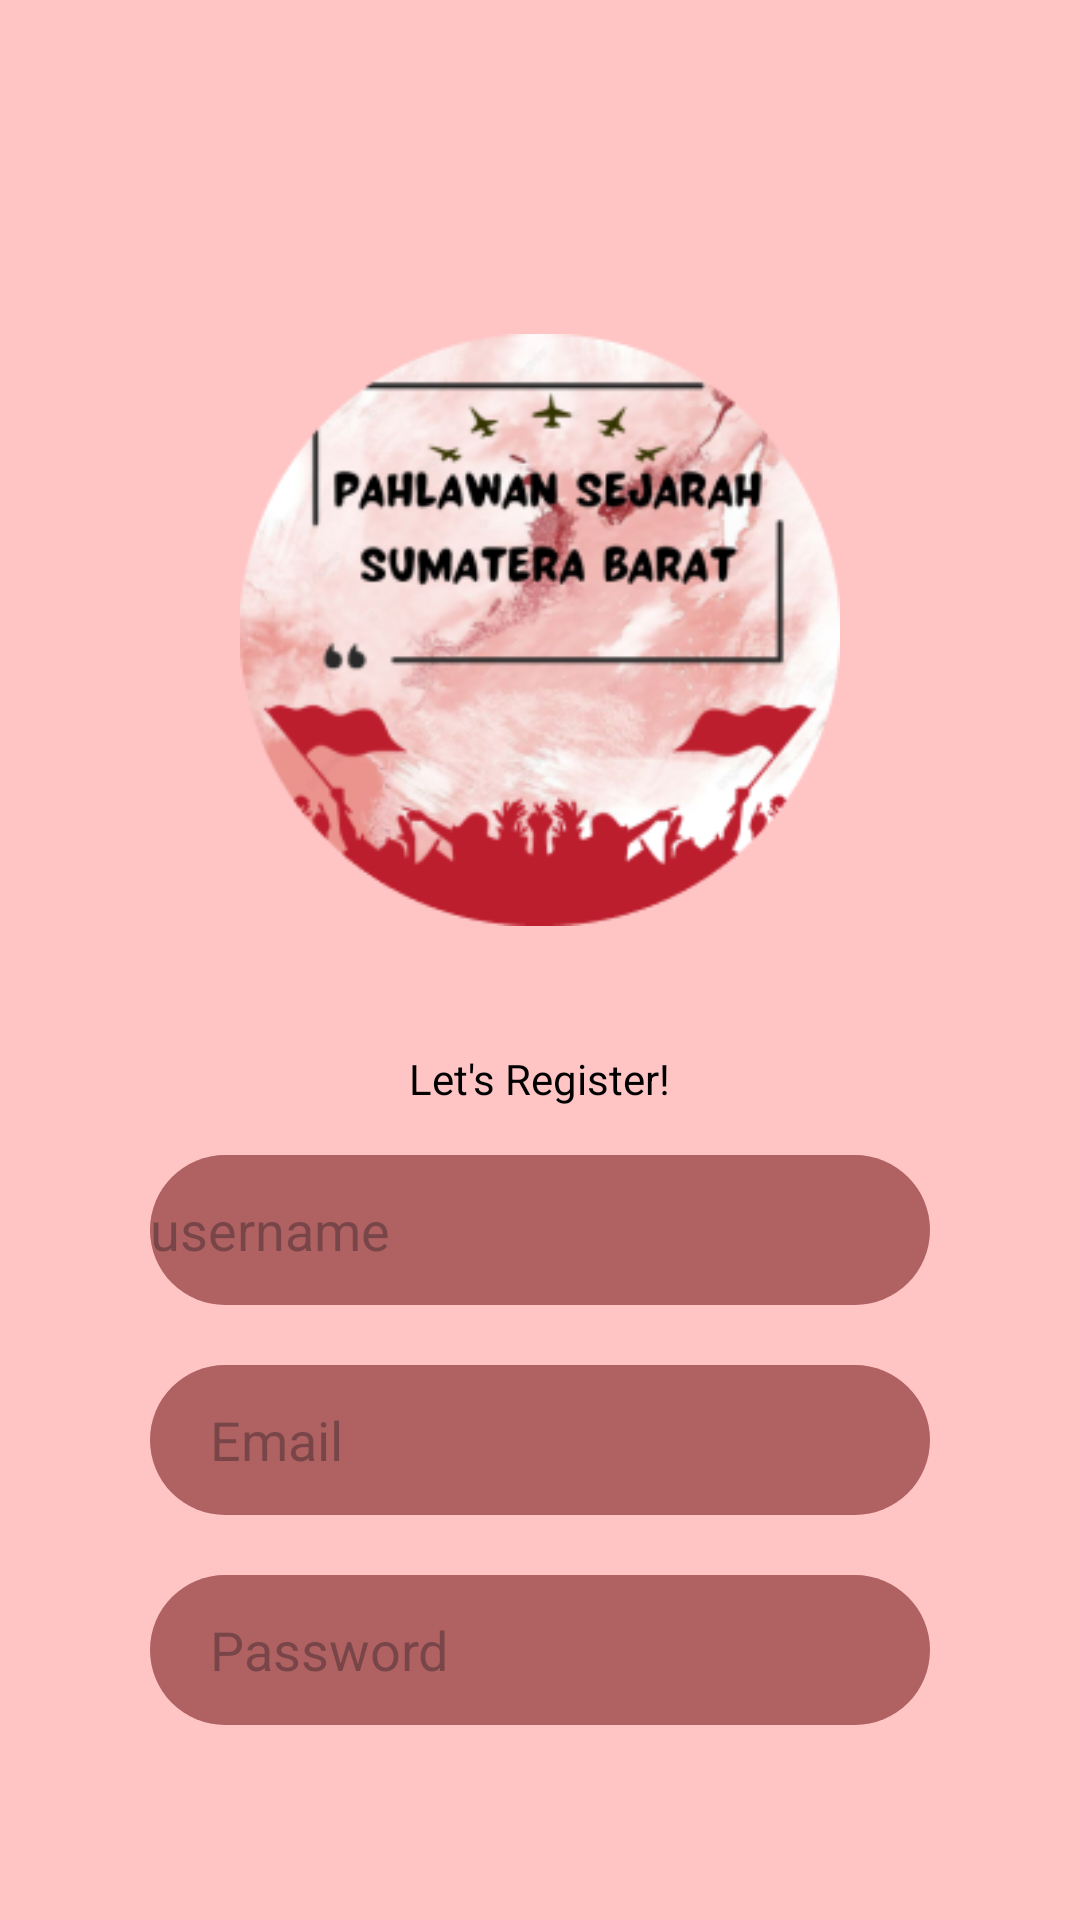

The Android layout XML behind this screen, and the referenced resources:
<!-- AndroidManifest.xml: application theme Theme.AplikasiPahlawanSejarahSumateraBarat -->
<!-- res/layout/activity_register.xml -->
<?xml version="1.0" encoding="utf-8"?>
<RelativeLayout xmlns:android="http://schemas.android.com/apk/res/android"
    xmlns:app="http://schemas.android.com/apk/res-auto"
    xmlns:tools="http://schemas.android.com/tools"
    android:layout_width="match_parent"
    android:layout_height="match_parent"
    android:background="@color/pink"
    tools:context=".RegisterActivity">

    <ImageView
        android:id="@+id/imagelogo"
        android:layout_width="200dp"
        android:layout_height="wrap_content"
        android:layout_centerHorizontal="true"
        android:layout_marginTop="100dp"
        android:src="@drawable/logo" />

    <TextView
        android:layout_width="wrap_content"
        android:layout_height="wrap_content"
        android:layout_centerHorizontal="true"
        android:layout_below="@+id/R_txt1"
        android:layout_marginTop="350dp"
        android:fontFamily="sans-serif"
        android:text="Let's Register!"
        android:textColor="@color/black"
        android:textSize="14dp"
        tools:ignore="TextSizeCheck,UnknownId" />

    <LinearLayout
        android:layout_width="match_parent"
        android:layout_height="wrap_content"
        android:orientation="vertical"
        android:layout_below="@id/R_txt1"
        android:padding="50dp"
        android:layout_marginTop="320dp"
        android:id="@+id/ly1"
        tools:ignore="UnknownId">


        <EditText
            android:layout_width="match_parent"
            android:layout_height="50dp"
            android:background="@drawable/button_shape"
            android:hint="@string/username"
            android:layout_marginTop="15dp"
            android:id="@+id/edt_username"
            android:fontFamily="sans-serif"/>

        <EditText
            android:layout_width="match_parent"
            android:layout_height="50dp"
            android:background="@drawable/button_shape"
            android:hint="Email"
            android:paddingLeft="20dp"
            android:layout_marginTop="20dp"
            android:id="@+id/edt_email"
            android:fontFamily="sans-serif"/>

        <EditText
            android:layout_width="match_parent"
            android:layout_height="50dp"
            android:background="@drawable/button_shape"
            android:paddingLeft="20dp"
            android:hint="Password"
            android:layout_marginTop="20dp"
            android:id="@+id/edt_password"
            android:fontFamily="sans-serif"/>

        <Button
            android:layout_width="wrap_content"
            android:layout_height="50dp"
            android:text="REGISTER"
            android:layout_marginTop="25dp"
            android:layout_marginRight="25dp"
            android:layout_centerHorizontal="true"
            android:layout_marginLeft="25dp"
            android:width="300dp"
            android:backgroundTint="@color/merah"
            android:fontFamily="sans-serif-black"
            android:textColor="@color/black"
            android:id="@+id/R_btn1"/>



        </LinearLayout>
</RelativeLayout>
<!-- resources referenced by this layout -->
<resources>
  <color name="black">#FF000000</color>
  <color name="merah">#CF1515</color>
  <color name="pink">#FFC5C5</color>
  <!-- drawable button_shape (drawable) -->
  <?xml version="1.0" encoding="utf-8"?>
  <shape android:shape="rectangle" xmlns:android="http://schemas.android.com/apk/res/android">
  
      <solid android:color="@color/pekatpink"/>
      <corners android:radius="25dp"/>
  </shape>
  <!-- drawable logo: png bitmap (drawable, 71674 bytes) -->
  <string name="username">username</string>
  <style name="Theme.AplikasiPahlawanSejarahSumateraBarat" parent="Base.Theme.AplikasiPahlawanSejarahSumateraBarat" />
  <color name="pekatpink">#B06161</color>
  <style name="Base.Theme.AplikasiPahlawanSejarahSumateraBarat" parent="Theme.Material3.DayNight.NoActionBar">
          
          
      </style>
</resources>
